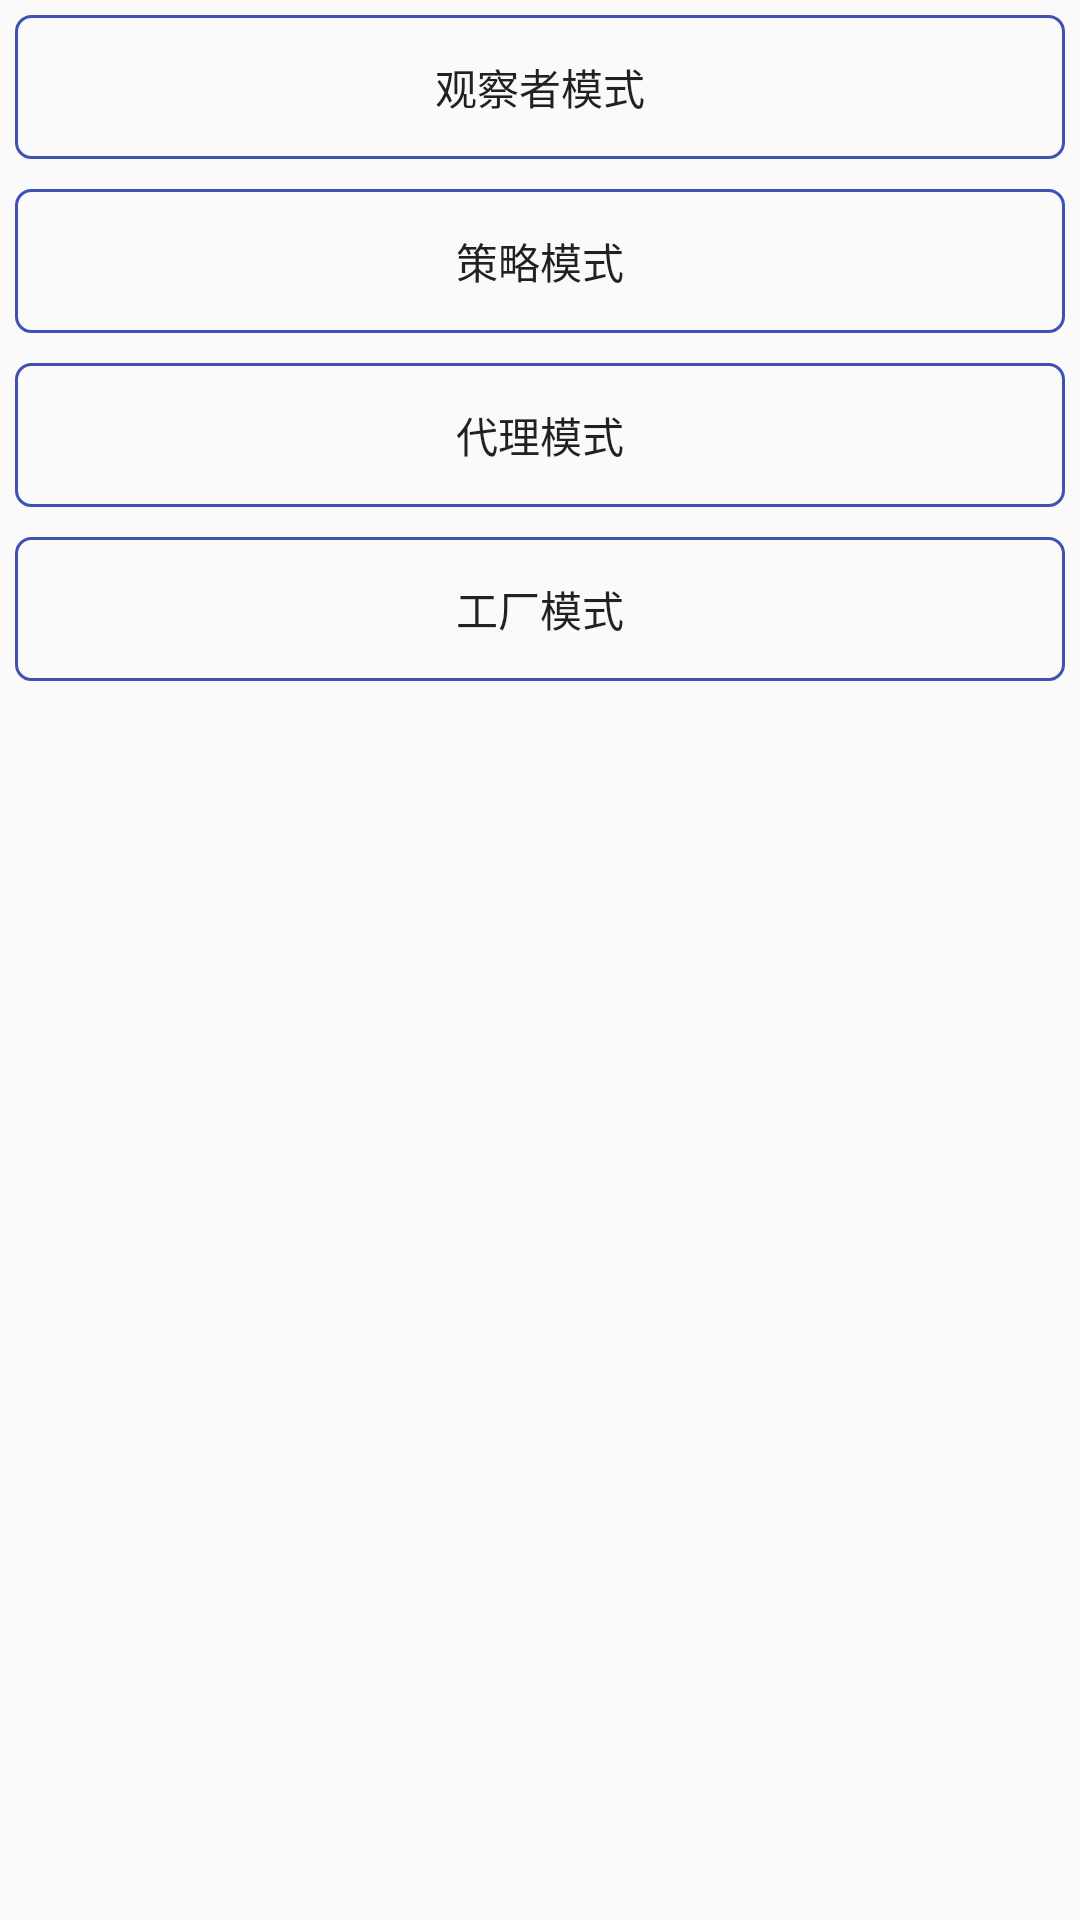

Write the Android layout XML for this screen, with the resource values it uses.
<!-- AndroidManifest.xml: application theme AppTheme -->
<!-- res/layout/activity_design_model.xml -->
<?xml version="1.0" encoding="utf-8"?>
<LinearLayout
    xmlns:android="http://schemas.android.com/apk/res/android"
    xmlns:tools="http://schemas.android.com/tools"
    android:id="@+id/activity_design_model"
    android:layout_width="match_parent"
    android:layout_height="match_parent"
    android:orientation="vertical"
    tools:context="com.testdemo.ui.activity.DesignModelActivity">

    <ScrollView
        android:layout_width="match_parent"
        android:layout_height="match_parent"
        android:scrollbars="none">

        <LinearLayout
            android:layout_width="match_parent"
            android:layout_height="wrap_content"
            android:orientation="vertical">

            <Button
                android:id="@+id/bt_observer_model"
                style="@style/buttonStyle"
                android:text="@string/observer_model"/>

            <Button
                android:id="@+id/bt_strategy_model"
                style="@style/buttonStyle"
                android:text="@string/strategy_model"/>

            <Button
                android:id="@+id/bt_proxy_model"
                style="@style/buttonStyle"
                android:text="@string/proxy_model"/>

            <Button
                android:id="@+id/bt_factory_model"
                style="@style/buttonStyle"
                android:text="@string/factory_model"/>

        </LinearLayout>


    </ScrollView>


</LinearLayout>
<!-- resources referenced by this layout -->
<resources>
  <string name="factory_model">工厂模式</string>
  <string name="observer_model">观察者模式</string>
  <string name="proxy_model">代理模式</string>
  <string name="strategy_model">策略模式</string>
  <style name="buttonStyle">
          <item name="android:layout_width">match_parent</item>
          <item name="android:layout_height">wrap_content</item>
          <item name="android:layout_margin">5dp</item>
          <item name="android:padding">10dp</item>
          <item name="android:background">@drawable/bg</item>
          <item name="android:onClick">onClick</item>
          <item name="android:textAllCaps">false</item>
      </style>
  <style name="AppTheme" parent="Theme.AppCompat.Light.NoActionBar">
          
          <item name="colorPrimary">@color/colorPrimary</item>
          <item name="colorPrimaryDark">@color/colorPrimaryDark</item>
          <item name="colorAccent">@color/colorAccent</item>
      </style>
  <!-- drawable bg (drawable) -->
  <?xml version="1.0" encoding="utf-8"?>
  <shape xmlns:android="http://schemas.android.com/apk/res/android">
  
      <corners
          android:radius="5dp"/>
  
  
      <stroke
          android:width="1dp"
          android:color="@color/colorPrimary"/>
  
  </shape>
  <color name="colorPrimary">#3F51B5</color>
  <color name="colorPrimaryDark">#303F9F</color>
  <color name="colorAccent">#FF4081</color>
</resources>
